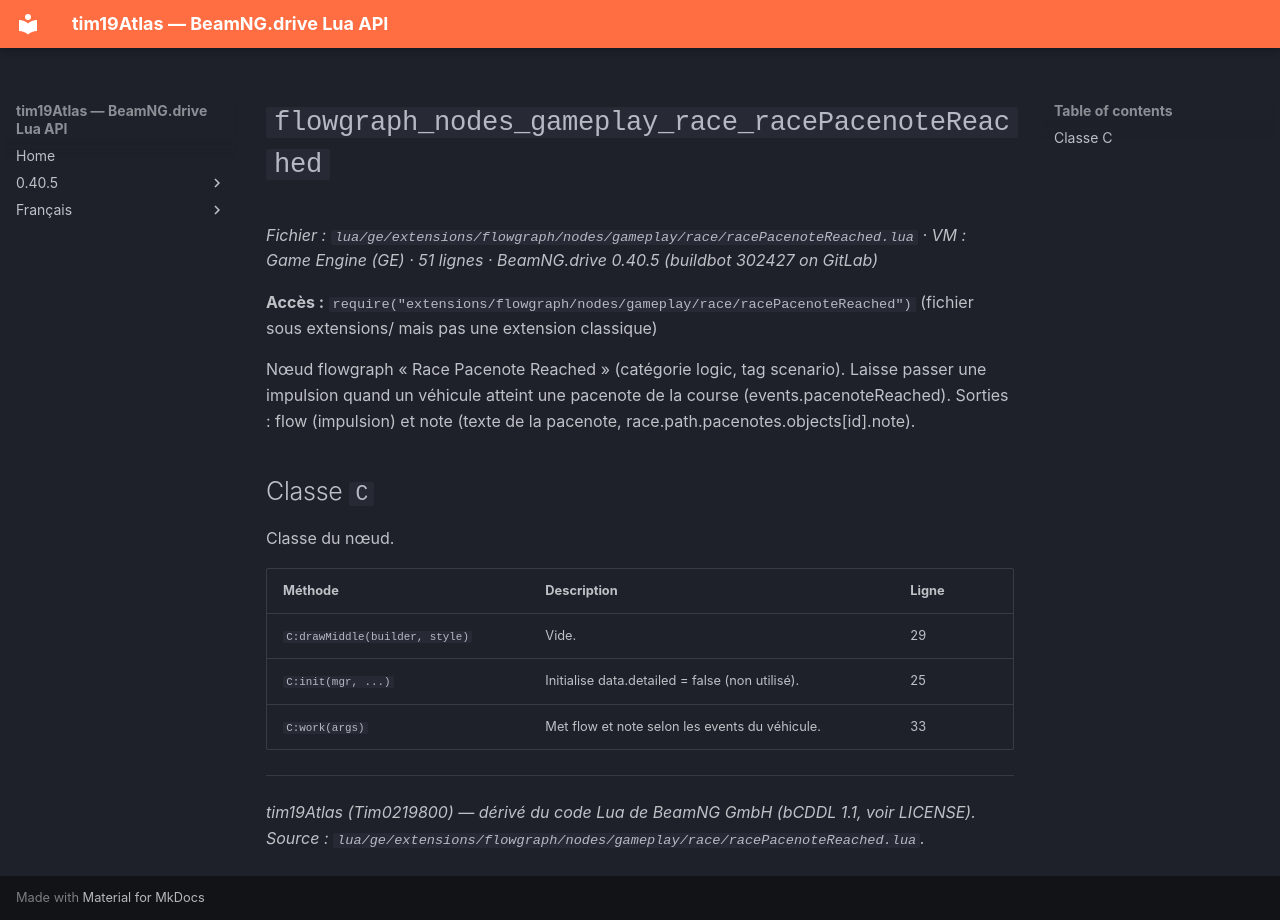

repository: Tim0219800/beamng-lua-atlas · page: fr/0.40.5/ge/extensions/flowgraph/nodes/gameplay/race/racePacenoteReached.html · generator: mkdocs

# `flowgraph_nodes_gameplay_race_racePacenoteReached`

*Fichier : `lua/ge/extensions/flowgraph/nodes/gameplay/race/racePacenoteReached.lua` · VM : Game Engine (GE) · 51 lignes · BeamNG.drive 0.40.5 (buildbot 302427 on GitLab)*

**Accès :** `require("extensions/flowgraph/nodes/gameplay/race/racePacenoteReached")` (fichier sous extensions/ mais pas une extension classique)

Nœud flowgraph « Race Pacenote Reached » (catégorie logic, tag scenario). Laisse passer une impulsion quand un véhicule atteint une pacenote de la course (events.pacenoteReached). Sorties : flow (impulsion) et note (texte de la pacenote, race.path.pacenotes.objects[id].note).

## Classe `C`

Classe du nœud.

| Méthode | Description | Ligne |
|---|---|---|
| `C:drawMiddle(builder, style)` | Vide. | 29 |
| `C:init(mgr, ...)` | Initialise data.detailed = false (non utilisé). | 25 |
| `C:work(args)` | Met flow et note selon les events du véhicule. | 33 |

---
*tim19Atlas (Tim0219800) — dérivé du code Lua de BeamNG GmbH (bCDDL 1.1, voir LICENSE). Source : `lua/ge/extensions/flowgraph/nodes/gameplay/race/racePacenoteReached.lua`.*
